Run: headless pygame with SDL's dummy video driver; simulated clock (each Clock.tick advances the game by its frame time, no real sleeping); random seed 0; keys injected as events and as key.get_pressed() state; no mouse input.
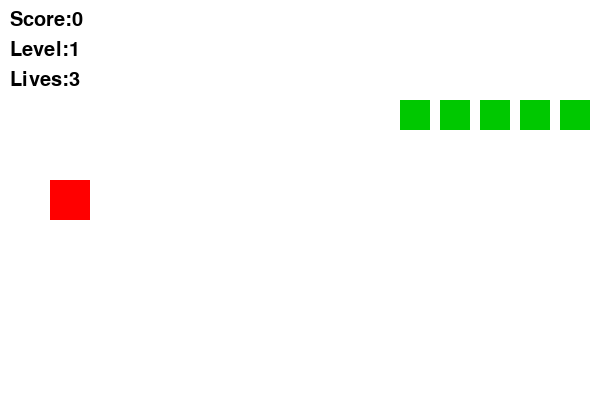
Frame 1 of 4 · flips 1–60 · no input
Frame 2 of 4 · flips 61–180 · tapped SPACE, RETURN · held RIGHT (→), D · screen unchanged from frame 1, image omitted
Frame 3 of 4 · flips 181–300 · held DOWN (↓), S · screen unchanged from frame 2, image omitted
Frame 4 of 4 · flips 301–420 · held LEFT (←), A, UP (↑), W · screen unchanged from frame 3, image omitted

The pygame program that drew these frames:

# 14_13_game_stats.py
import pygame, sys

pygame.init()
s = pygame.display.set_mode((600,400))
p = pygame.Rect(50,180,40,40)   # player
bullets, targets = [], []
f = pygame.font.SysFont(None,30)
c = pygame.time.Clock()

# Game stats class
class GameStats:
    def __init__(self):
        self.score = 0
        self.level = 1
        self.lives = 3

stats = GameStats()

# Create a small fleet
for i in range(5):
    targets.append(pygame.Rect(400+i*40, 100, 30, 30))

while True:
    for e in pygame.event.get():
        if e.type==pygame.QUIT: pygame.quit(); sys.exit()
        if e.type==pygame.KEYDOWN and e.key==pygame.K_SPACE:
            bullets.append(pygame.Rect(p.right,p.centery-5,10,10))

    # Move bullets
    for b in bullets[:]:
        b.x += 5
        for t in targets[:]:
            if b.colliderect(t):
                stats.score += 1
                bullets.remove(b); targets.remove(t); break
        if b.x>600 and b in bullets: bullets.remove(b)

    # If fleet cleared → new level
    if not targets:
        stats.level += 1
        for i in range(5):
            targets.append(pygame.Rect(400+i*40, 100, 30, 30))

    # Draw everything
    s.fill((255,255,255))
    pygame.draw.rect(s,(255,0,0),p)
    for t in targets: pygame.draw.rect(s,(0,200,0),t)
    for b in bullets: pygame.draw.rect(s,(0,0,0),b)

    # Show stats
    s.blit(f.render(f"Score:{stats.score}",1,(0,0,0)),(10,10))
    s.blit(f.render(f"Level:{stats.level}",1,(0,0,0)),(10,40))
    s.blit(f.render(f"Lives:{stats.lives}",1,(0,0,0)),(10,70))

    pygame.display.flip(); c.tick(60)
